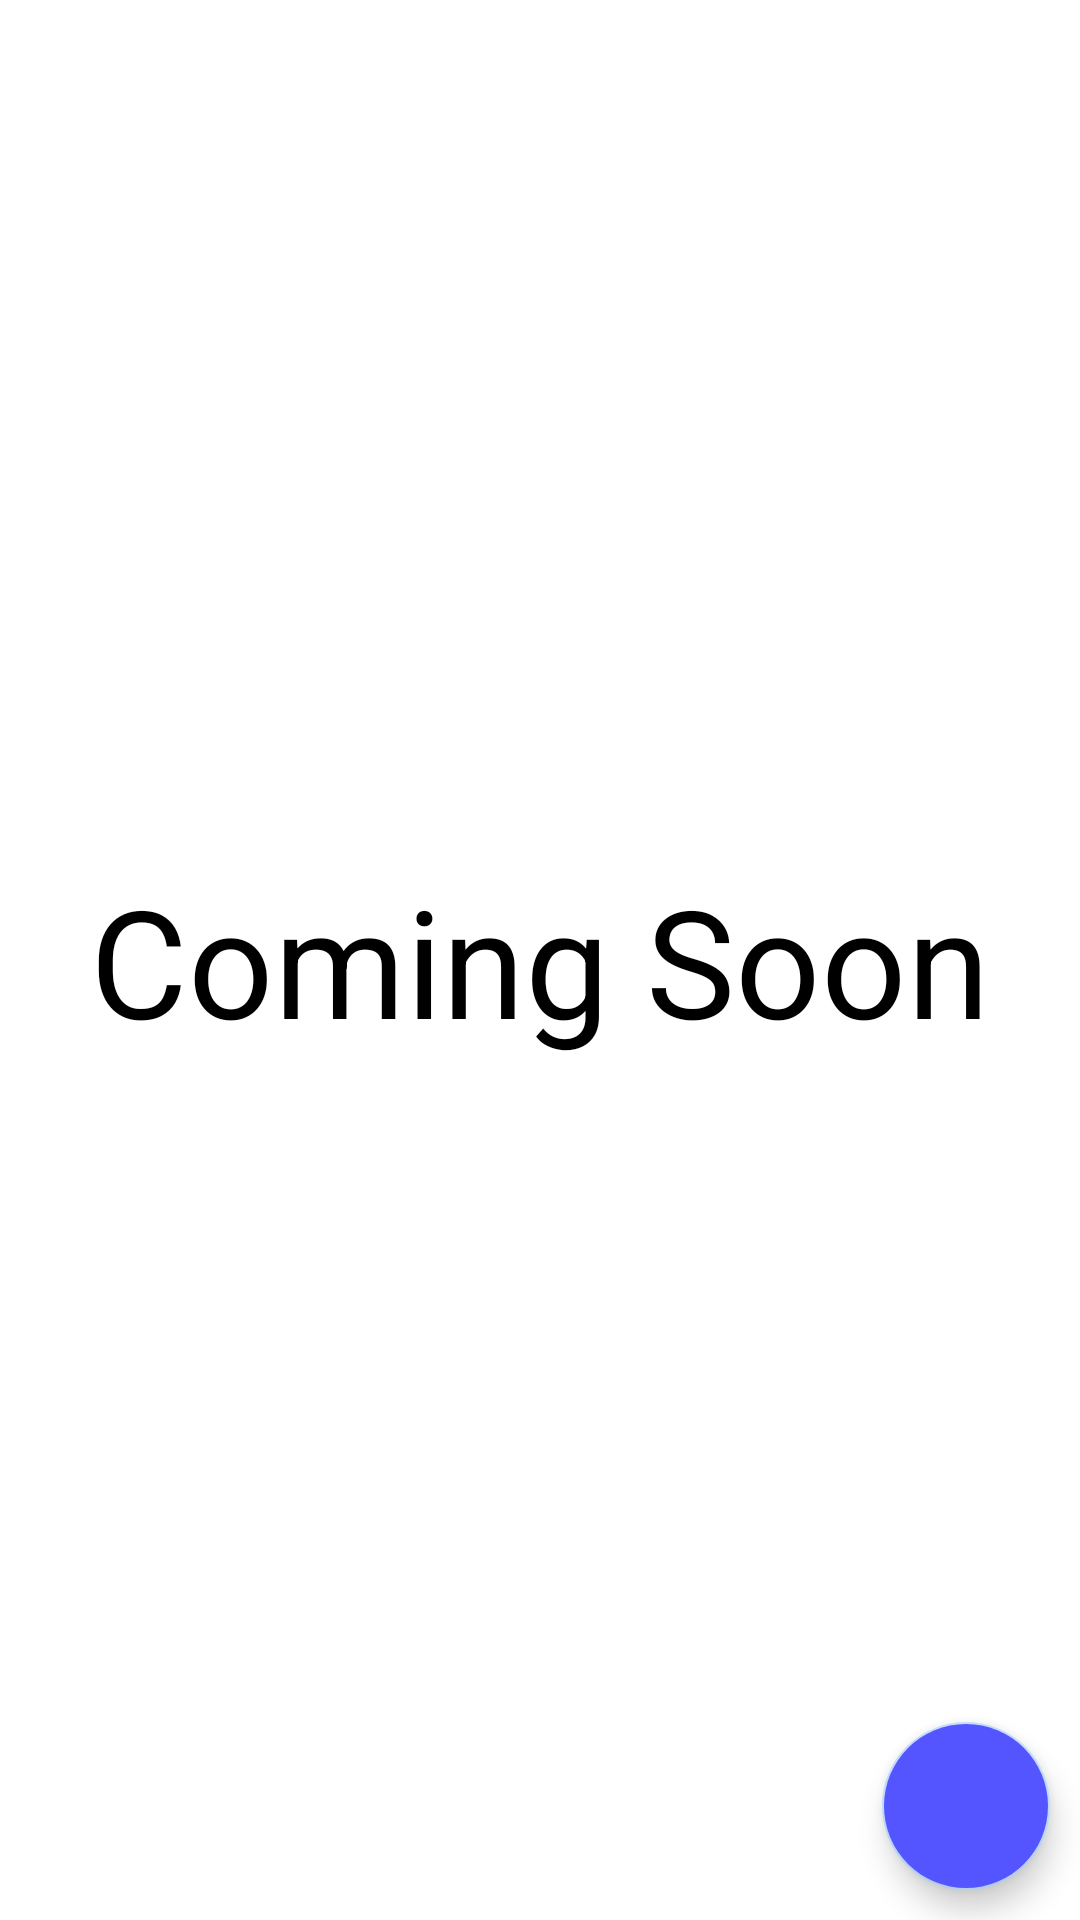

Android layout source for this screen:
<!-- AndroidManifest.xml: application theme Theme.ScheduleBud -->
<!-- res/layout/fragment_index_swap.xml -->
<?xml version="1.0" encoding="utf-8"?>
<FrameLayout xmlns:android="http://schemas.android.com/apk/res/android"
    xmlns:app="http://schemas.android.com/apk/res-auto"
    xmlns:tools="http://schemas.android.com/tools"
    android:layout_width="match_parent"
    android:layout_height="match_parent"
    tools:context=".main_activity_fragments.home.IndexSwapFragment">

    <androidx.constraintlayout.widget.ConstraintLayout
        android:layout_width="match_parent"
        android:layout_height="match_parent">

        <androidx.recyclerview.widget.RecyclerView
            android:id="@+id/indexSwapRecyclerView"
            android:layout_width="match_parent"
            android:layout_height="match_parent" />

        <com.google.android.material.floatingactionbutton.FloatingActionButton
            android:id="@+id/btnIndexSwapAdd"
            android:layout_width="wrap_content"
            android:layout_height="wrap_content"
            android:layout_margin="10dp"
            android:elevation="5dp"
            android:backgroundTint="@color/blue"
            app:srcCompat="@drawable/add"
            app:tint="@color/white"
            app:layout_constraintBottom_toBottomOf="parent"
            app:layout_constraintEnd_toEndOf="parent" />

        <TextView
            android:layout_width="wrap_content"
            android:layout_height="wrap_content"
            android:text="Coming Soon"
            android:textSize="50dp"
            android:textColor="@color/black"
            android:textAlignment="center"
            app:layout_constraintBottom_toBottomOf="parent"
            app:layout_constraintEnd_toEndOf="parent"
            app:layout_constraintStart_toStartOf="parent"
            app:layout_constraintTop_toTopOf="parent" />

    </androidx.constraintlayout.widget.ConstraintLayout>

</FrameLayout>
<!-- resources referenced by this layout -->
<resources>
  <color name="black">#FF000000</color>
  <color name="blue">#FF5555FF</color>
  <color name="white">#FFFFFFFF</color>
  <style name="Theme.ScheduleBud" parent="Theme.MaterialComponents.DayNight.NoActionBar">
          
          <item name="colorPrimary">@color/blue</item>
          <item name="colorPrimaryVariant">@color/purple_700</item>
          <item name="colorOnPrimary">@color/white</item>
          
          <item name="colorSecondary">@color/light_blue</item>
          <item name="colorSecondaryVariant">@color/teal_700</item>
          <item name="colorOnSecondary">@color/black</item>
          
          <item name="android:statusBarColor" tools:targetApi="l">?attr/colorPrimaryVariant</item>
          
      </style>
  <color name="purple_700">#FF3700B3</color>
  <color name="light_blue">#FFBED9FF</color>
  <color name="teal_700">#FF018786</color>
</resources>
